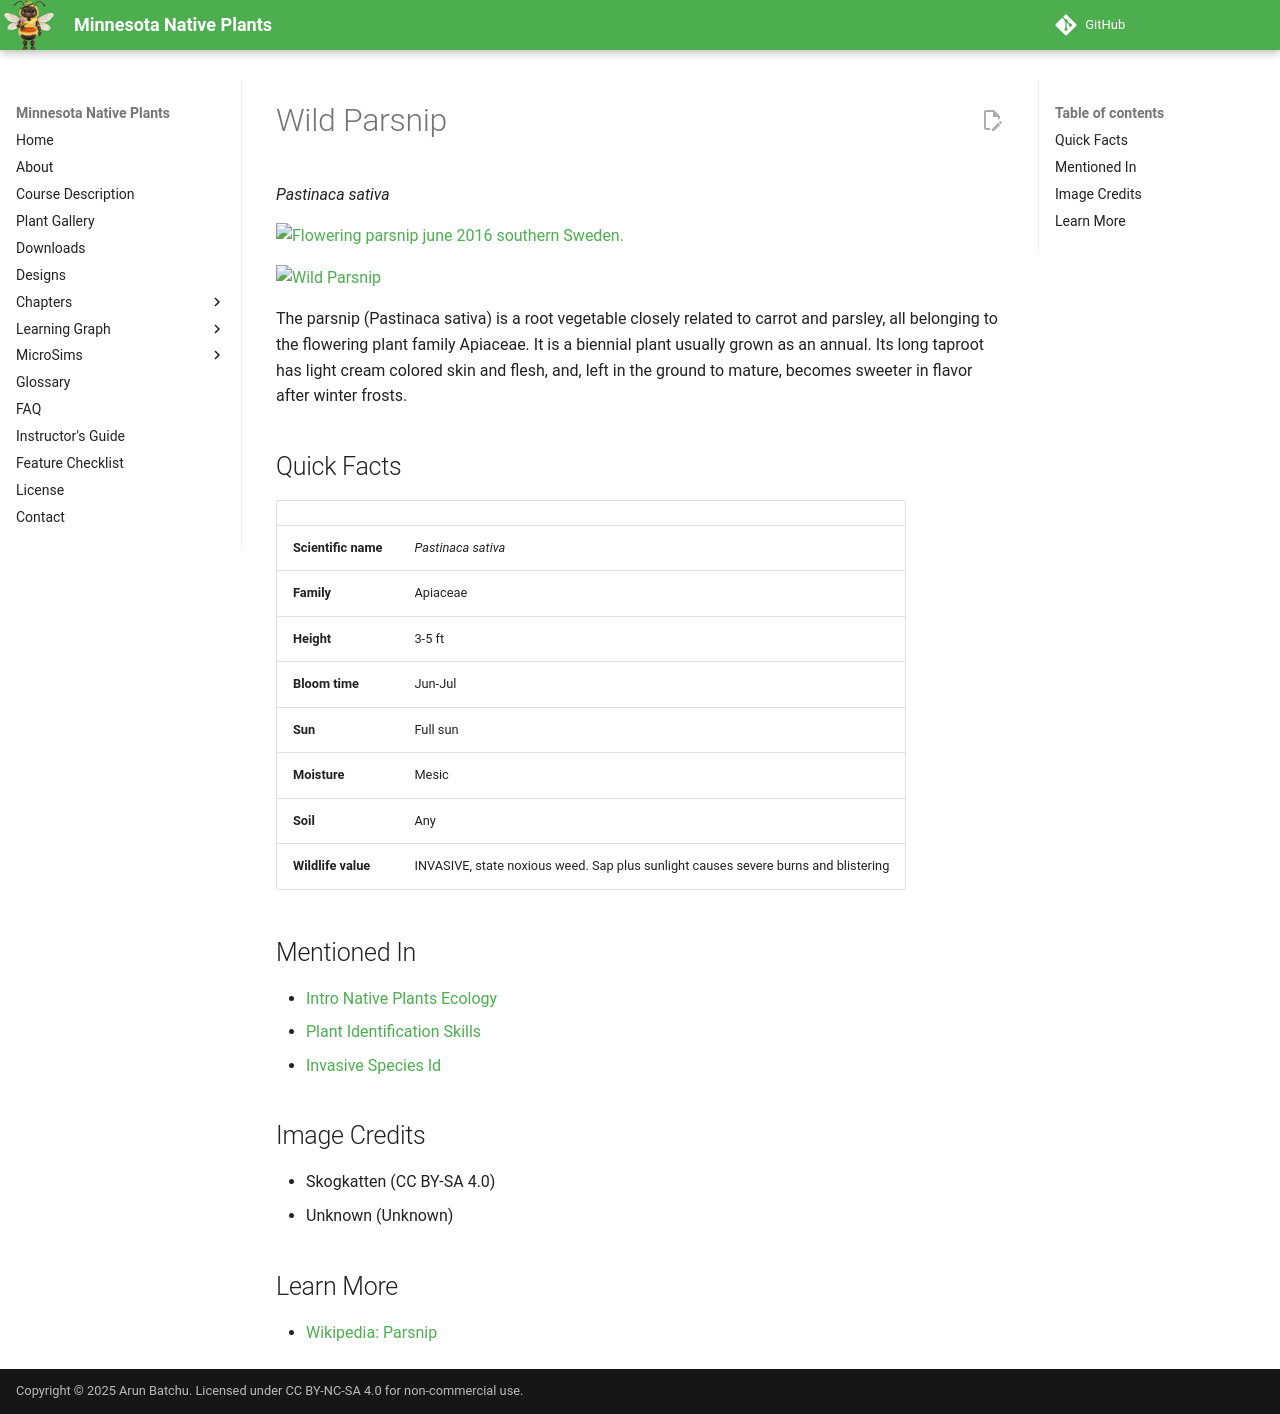

repository: arunbatchu/minnesota-native-plants · page: plants/wild-parsnip/index.html · generator: mkdocs

# Wild Parsnip

*Pastinaca sativa*



![Flowering parsnip june 2016 southern Sweden.](img/wild-parsnip-1.jpg)

![Wild Parsnip](img/wild-parsnip-2.jpg)

The parsnip (Pastinaca sativa) is a root vegetable closely related to carrot and parsley, all belonging to the flowering plant family Apiaceae. It is a biennial plant usually grown as an annual. Its long taproot has light cream colored skin and flesh, and, left in the ground to mature, becomes sweeter in flavor after winter frosts.

## Quick Facts

| | |
|---|---|
| **Scientific name** | *Pastinaca sativa* |
| **Family** | Apiaceae |
| **Height** | 3-5 ft |
| **Bloom time** | Jun-Jul |
| **Sun** | Full sun |
| **Moisture** | Mesic |
| **Soil** | Any |
| **Wildlife value** | INVASIVE, state noxious weed. Sap plus sunlight causes severe burns and blistering |

## Mentioned In

- [Intro Native Plants Ecology](../chapters/01-intro-native-plants-ecology/index.md)
- [Plant Identification Skills](../chapters/07-plant-identification-skills/index.md)
- [Invasive Species Id](../chapters/08-invasive-species-id/index.md)

## Image Credits

- Skogkatten (CC BY-SA 4.0)
- Unknown (Unknown)

## Learn More

- [Wikipedia: Parsnip](https://en.wikipedia.org/wiki/Parsnip)
